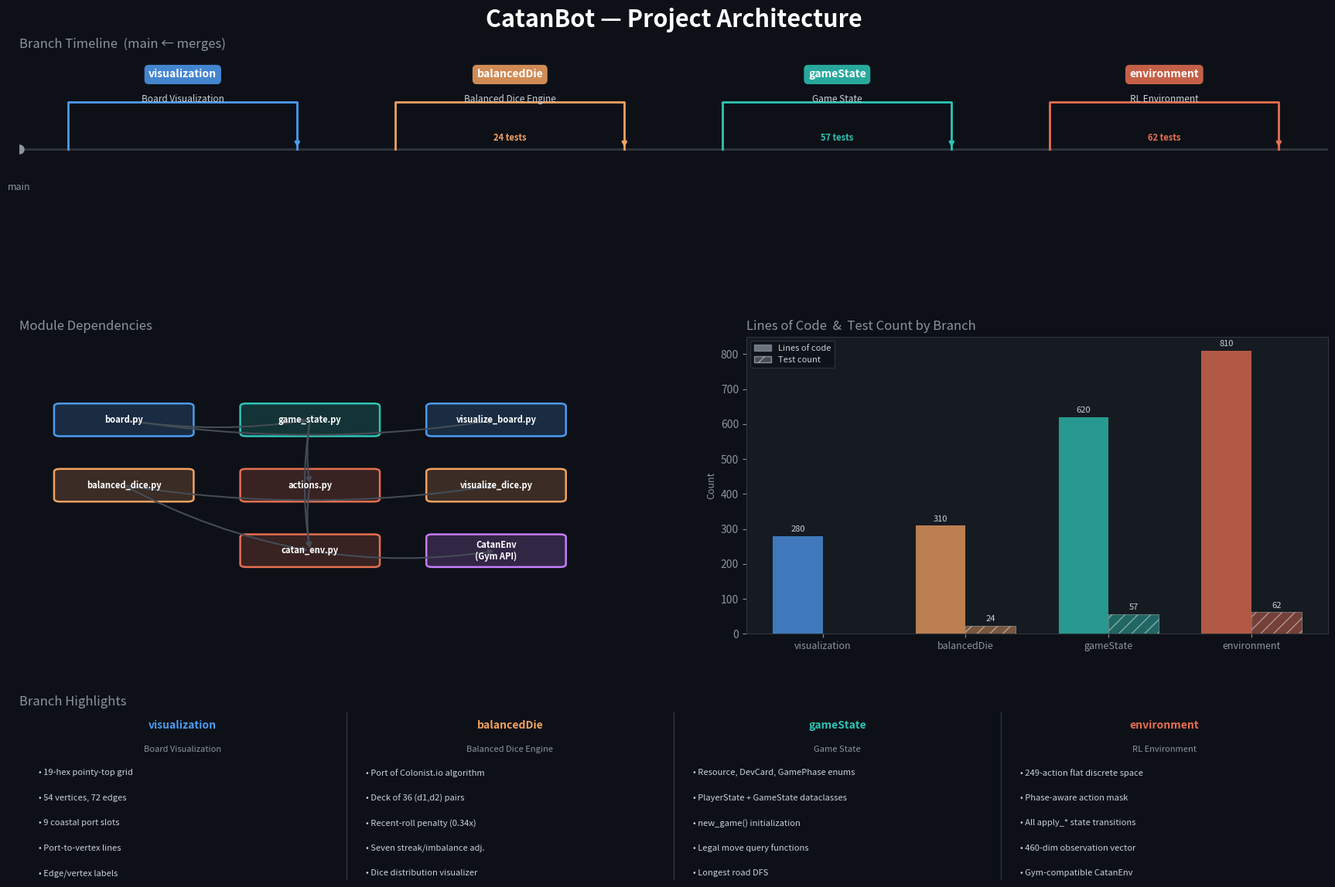

This figure's Python source:
"""
visualize_project.py

Generates a project architecture overview PNG showing:
- Branch timeline / git history
- Module dependency graph
- Component summary (files, lines, tests)
"""

import matplotlib
matplotlib.use("Agg")
import matplotlib.pyplot as plt
import matplotlib.patches as mpatches
from matplotlib.patches import FancyArrowPatch, FancyBboxPatch
import matplotlib.patheffects as pe
import numpy as np

# ---------------------------------------------------------------------------
# Data
# ---------------------------------------------------------------------------

BRANCHES = [
    {
        "name": "visualization",
        "color": "#4e9af1",
        "desc": "Board Visualization",
        "files": ["env/board.py", "visualize_board.py"],
        "tests": 0,
        "lines": 280,
        "highlights": [
            "19-hex pointy-top grid",
            "54 vertices, 72 edges",
            "9 coastal port slots",
            "Port-to-vertex lines",
            "Edge/vertex labels",
        ],
    },
    {
        "name": "balancedDie",
        "color": "#f4a261",
        "desc": "Balanced Dice Engine",
        "files": ["env/balanced_dice.py", "visualize_dice.py", "test_balanced_dice.py"],
        "tests": 24,
        "lines": 310,
        "highlights": [
            "Port of Colonist.io algorithm",
            "Deck of 36 (d1,d2) pairs",
            "Recent-roll penalty (0.34x)",
            "Seven streak/imbalance adj.",
            "Dice distribution visualizer",
        ],
    },
    {
        "name": "gameState",
        "color": "#2ec4b6",
        "desc": "Game State",
        "files": ["env/game_state.py", "test_game_state.py"],
        "tests": 57,
        "lines": 620,
        "highlights": [
            "Resource, DevCard, GamePhase enums",
            "PlayerState + GameState dataclasses",
            "new_game() initialization",
            "Legal move query functions",
            "Longest road DFS",
        ],
    },
    {
        "name": "environment",
        "color": "#e76f51",
        "desc": "RL Environment",
        "files": ["env/actions.py", "env/catan_env.py", "test_catan_env.py"],
        "tests": 62,
        "lines": 810,
        "highlights": [
            "249-action flat discrete space",
            "Phase-aware action mask",
            "All apply_* state transitions",
            "460-dim observation vector",
            "Gym-compatible CatanEnv",
        ],
    },
]

MODULES = {
    "env/board.py":        (0.18, 0.72),
    "env/balanced_dice.py": (0.18, 0.50),
    "env/game_state.py":   (0.50, 0.72),
    "env/actions.py":      (0.50, 0.50),
    "env/catan_env.py":    (0.50, 0.28),
    "visualize_board.py":  (0.82, 0.72),
    "visualize_dice.py":   (0.82, 0.50),
    "CatanEnv\n(Gym API)": (0.82, 0.28),
}

MODULE_COLORS = {
    "env/board.py":         "#4e9af1",
    "env/balanced_dice.py": "#f4a261",
    "env/game_state.py":    "#2ec4b6",
    "env/actions.py":       "#e76f51",
    "env/catan_env.py":     "#e76f51",
    "visualize_board.py":   "#4e9af1",
    "visualize_dice.py":    "#f4a261",
    "CatanEnv\n(Gym API)":  "#c77dff",
}

DEPS = [
    ("env/board.py",         "env/game_state.py"),
    ("env/board.py",         "visualize_board.py"),
    ("env/balanced_dice.py", "visualize_dice.py"),
    ("env/balanced_dice.py", "env/catan_env.py"),
    ("env/game_state.py",    "env/actions.py"),
    ("env/game_state.py",    "env/catan_env.py"),
    ("env/actions.py",       "env/catan_env.py"),
    ("env/catan_env.py",     "CatanEnv\n(Gym API)"),
]

# ---------------------------------------------------------------------------
# Figure layout
# ---------------------------------------------------------------------------

fig = plt.figure(figsize=(18, 12), facecolor="#0d1117")
fig.suptitle("CatanBot — Project Architecture", fontsize=22, fontweight="bold",
             color="white", y=0.97)

# Three sections: branch timeline (top), module graph (middle-left), stats (middle-right)
gs = fig.add_gridspec(
    3, 2,
    left=0.03, right=0.97,
    top=0.92, bottom=0.03,
    hspace=0.35, wspace=0.25,
    height_ratios=[1.1, 1.6, 0.9],
)

ax_timeline = fig.add_subplot(gs[0, :])
ax_deps     = fig.add_subplot(gs[1, 0])
ax_stats    = fig.add_subplot(gs[1, 1])
ax_detail   = fig.add_subplot(gs[2, :])

for ax in [ax_timeline, ax_deps, ax_stats, ax_detail]:
    ax.set_facecolor("#161b22")
    for spine in ax.spines.values():
        spine.set_edgecolor("#30363d")

# ---------------------------------------------------------------------------
# 1. Branch timeline
# ---------------------------------------------------------------------------

ax_timeline.set_xlim(-0.5, len(BRANCHES) - 0.5)
ax_timeline.set_ylim(-0.3, 1.2)
ax_timeline.axis("off")
ax_timeline.set_title("Branch Timeline  (main ← merges)", color="#8b949e",
                       fontsize=12, loc="left", pad=6)

# main line
ax_timeline.axhline(0.5, color="#30363d", lw=2, zorder=0)
# origin dot
ax_timeline.plot(-0.5, 0.5, "o", color="#8b949e", ms=8, zorder=3)
ax_timeline.text(-0.5, 0.2, "main", color="#8b949e", ha="center", fontsize=9)

for i, br in enumerate(BRANCHES):
    x = i
    c = br["color"]
    # branch line up then across then down
    ax_timeline.plot([x - 0.35, x - 0.35, x + 0.35, x + 0.35],
                     [0.5, 0.85, 0.85, 0.5],
                     color=c, lw=2, zorder=1)
    # merge arrow back to main
    ax_timeline.annotate("", xy=(x + 0.35, 0.5), xytext=(x + 0.35, 0.57),
                         arrowprops=dict(arrowstyle="-|>", color=c, lw=1.5))
    # branch name bubble
    bbox = dict(boxstyle="round,pad=0.4", fc=c, ec="none", alpha=0.85)
    ax_timeline.text(x, 1.05, br["name"], ha="center", va="center",
                     color="white", fontsize=10, fontweight="bold", bbox=bbox)
    # desc below
    ax_timeline.text(x, 0.83, br["desc"], ha="center", va="bottom",
                     color="#c9d1d9", fontsize=8.5)
    # test count
    if br["tests"]:
        ax_timeline.text(x, 0.55, f'{br["tests"]} tests', ha="center", va="bottom",
                         color=c, fontsize=8, fontweight="bold")

# ---------------------------------------------------------------------------
# 2. Module dependency graph
# ---------------------------------------------------------------------------

ax_deps.set_xlim(0, 1)
ax_deps.set_ylim(0, 1)
ax_deps.axis("off")
ax_deps.set_title("Module Dependencies", color="#8b949e", fontsize=12, loc="left", pad=6)

NODE_W, NODE_H = 0.22, 0.09

def node_center(name):
    return MODULES[name]

# Draw edges first
for src, dst in DEPS:
    sx, sy = node_center(src)
    dx, dy = node_center(dst)
    # offset so arrows start/end at node edges
    ax_deps.annotate(
        "", xy=(dx, dy), xytext=(sx, sy),
        xycoords="data", textcoords="data",
        arrowprops=dict(
            arrowstyle="-|>",
            color="#444c56",
            lw=1.5,
            connectionstyle="arc3,rad=0.08",
        ),
    )

# Draw nodes
for name, (x, y) in MODULES.items():
    c = MODULE_COLORS[name]
    box = FancyBboxPatch(
        (x - NODE_W / 2, y - NODE_H / 2), NODE_W, NODE_H,
        boxstyle="round,pad=0.01",
        facecolor=c + "33",
        edgecolor=c,
        linewidth=1.8,
        transform=ax_deps.transData,
        clip_on=False,
    )
    ax_deps.add_patch(box)
    short = name.split("/")[-1]
    ax_deps.text(x, y, short, ha="center", va="center",
                 color="white", fontsize=8, fontweight="bold",
                 multialignment="center")

# legend
for label, color in [("visualization", "#4e9af1"), ("balancedDie", "#f4a261"),
                      ("gameState", "#2ec4b6"), ("environment", "#e76f51"),
                      ("entry point", "#c77dff")]:
    pass  # embedded in colors already

# ---------------------------------------------------------------------------
# 3. Stats bars
# ---------------------------------------------------------------------------

ax_stats.set_facecolor("#161b22")
ax_stats.set_title("Lines of Code  &  Test Count by Branch", color="#8b949e",
                    fontsize=12, loc="left", pad=6)

names   = [b["name"] for b in BRANCHES]
lines   = [b["lines"] for b in BRANCHES]
tests   = [b["tests"] for b in BRANCHES]
colors  = [b["color"] for b in BRANCHES]
x_pos   = np.arange(len(BRANCHES))
bar_w   = 0.35

bars_l = ax_stats.bar(x_pos - bar_w / 2, lines, bar_w, color=colors, alpha=0.75, label="Lines")
bars_t = ax_stats.bar(x_pos + bar_w / 2, tests, bar_w, color=colors, alpha=0.45, label="Tests",
                       hatch="//", edgecolor="white", linewidth=0.5)

ax_stats.set_xticks(x_pos)
ax_stats.set_xticklabels(names, color="#c9d1d9", fontsize=9)
ax_stats.set_ylabel("Count", color="#8b949e", fontsize=9)
ax_stats.tick_params(colors="#8b949e")
ax_stats.set_facecolor("#161b22")
for spine in ax_stats.spines.values():
    spine.set_edgecolor("#30363d")
ax_stats.yaxis.label.set_color("#8b949e")
ax_stats.tick_params(axis="y", colors="#8b949e")

# value labels
for bar in bars_l:
    h = bar.get_height()
    ax_stats.text(bar.get_x() + bar.get_width() / 2, h + 8, str(int(h)),
                  ha="center", va="bottom", color="#c9d1d9", fontsize=8)
for bar in bars_t:
    h = bar.get_height()
    if h > 0:
        ax_stats.text(bar.get_x() + bar.get_width() / 2, h + 8, str(int(h)),
                      ha="center", va="bottom", color="#c9d1d9", fontsize=8)

solid_patch = mpatches.Patch(color="#8b949e", alpha=0.75, label="Lines of code")
hatch_patch = mpatches.Patch(facecolor="#8b949e", alpha=0.45, hatch="//",
                              edgecolor="white", label="Test count")
ax_stats.legend(handles=[solid_patch, hatch_patch], facecolor="#0d1117",
                edgecolor="#30363d", labelcolor="#c9d1d9", fontsize=8)

# ---------------------------------------------------------------------------
# 4. Feature detail table
# ---------------------------------------------------------------------------

ax_detail.axis("off")
ax_detail.set_title("Branch Highlights", color="#8b949e", fontsize=12, loc="left", pad=6)

col_w = 1.0 / len(BRANCHES)
for i, br in enumerate(BRANCHES):
    cx = (i + 0.5) * col_w
    # header
    ax_detail.text(cx, 0.95, br["name"], ha="center", va="top",
                   color=br["color"], fontsize=10, fontweight="bold",
                   transform=ax_detail.transAxes)
    ax_detail.text(cx, 0.80, br["desc"], ha="center", va="top",
                   color="#8b949e", fontsize=8, transform=ax_detail.transAxes)
    # bullet points
    for j, hl in enumerate(br["highlights"]):
        y = 0.66 - j * 0.15
        ax_detail.text(cx - col_w * 0.44, y, f"• {hl}",
                       ha="left", va="top", color="#c9d1d9", fontsize=8,
                       transform=ax_detail.transAxes)
    # vertical divider
    if i < len(BRANCHES) - 1:
        ax_detail.plot([(i + 1) * col_w, (i + 1) * col_w], [0, 1],
                       color="#30363d", lw=1, transform=ax_detail.transAxes,
                       clip_on=False)

# ---------------------------------------------------------------------------
# Save
# ---------------------------------------------------------------------------

plt.savefig("project_overview.png", dpi=150, bbox_inches="tight",
            facecolor=fig.get_facecolor())
print("Saved -> project_overview.png")
